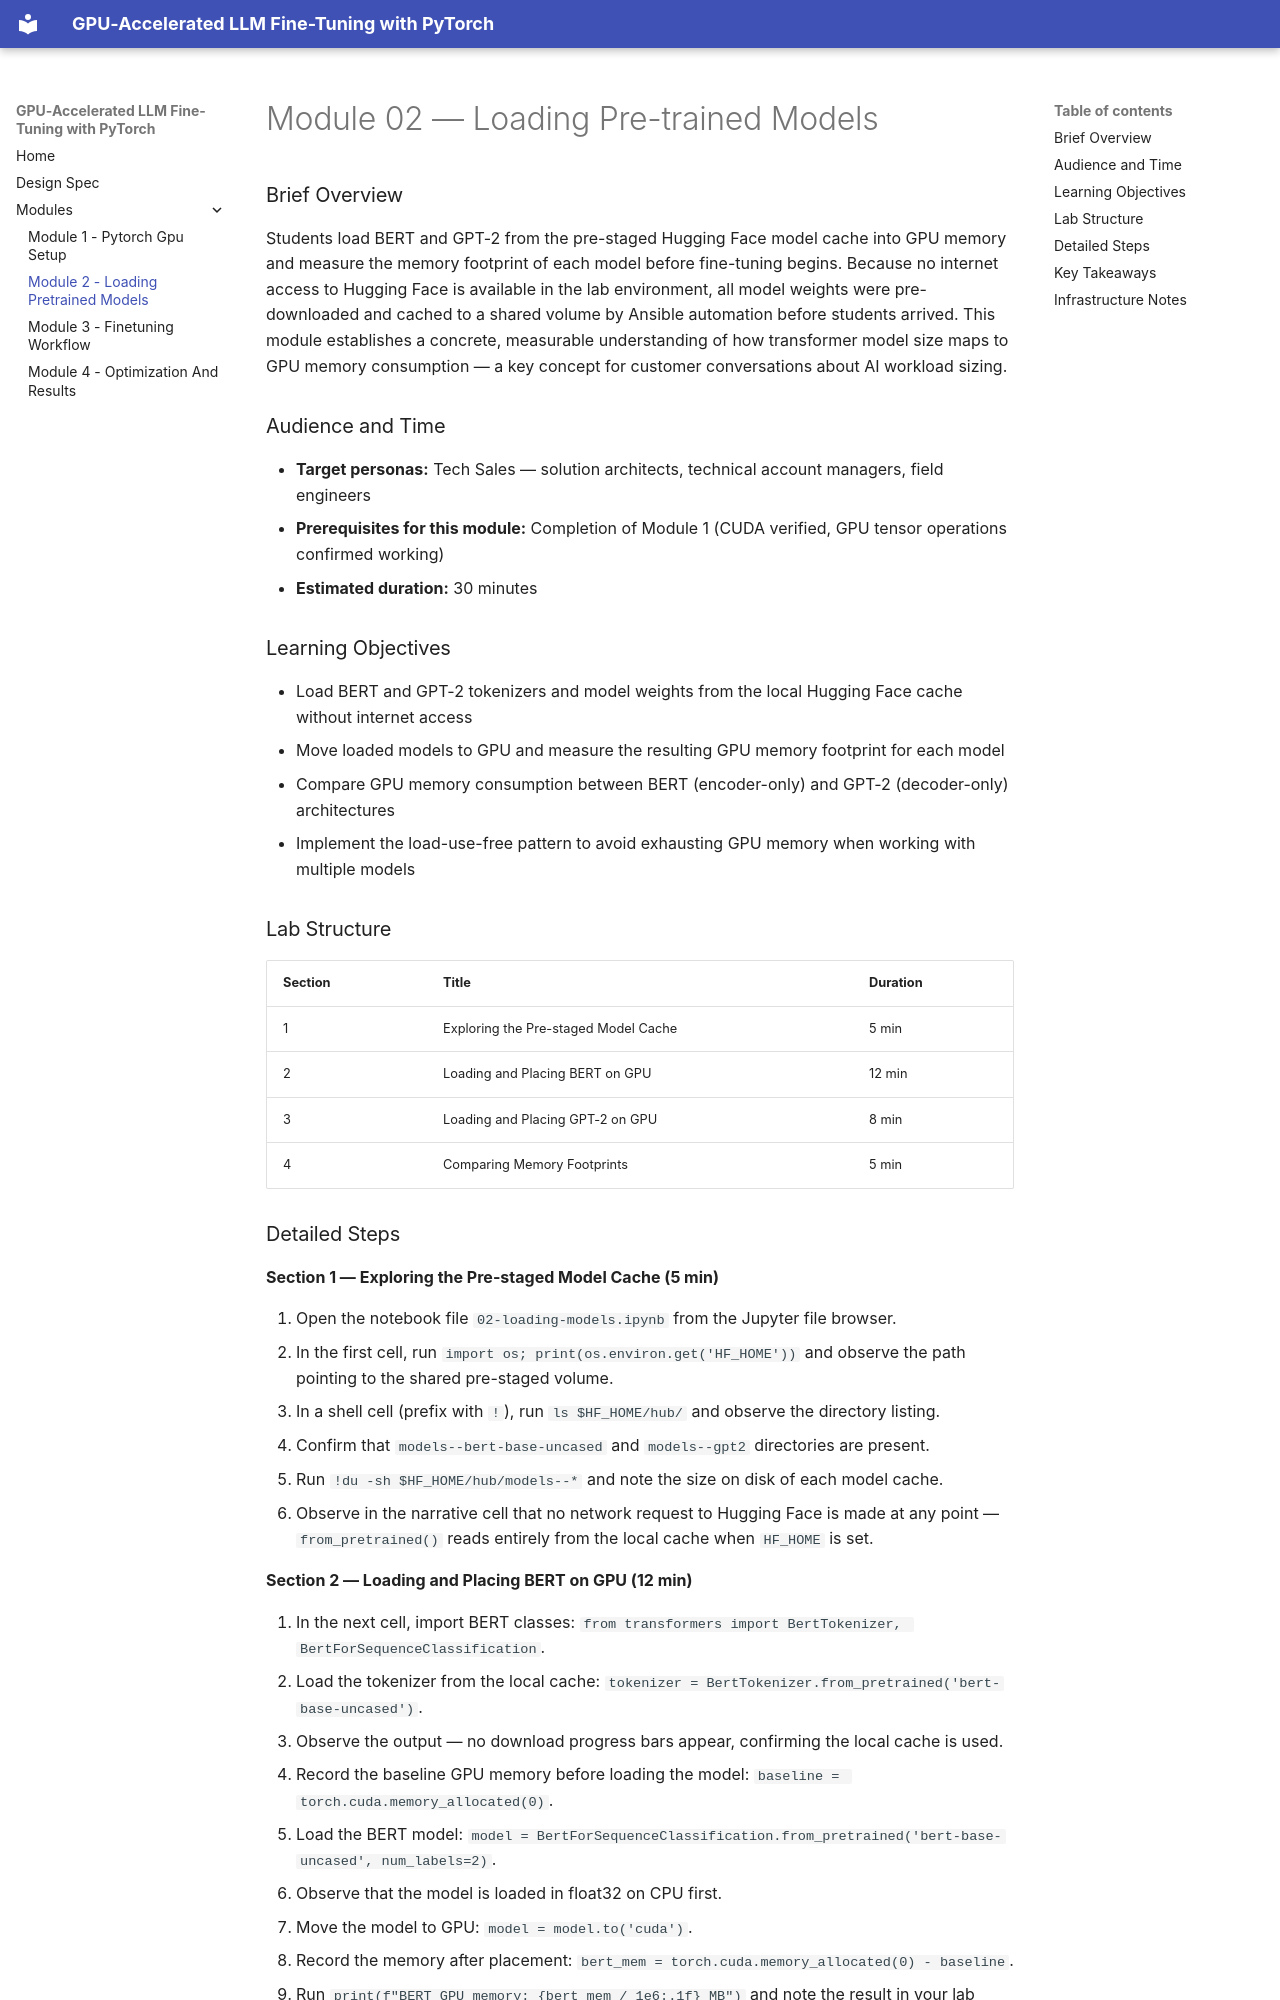

repository: rhpds/llm-gpu-training-lab · page: modules/module-02-loading-pretrained-models/index.html · generator: mkdocs

# Module 02 — Loading Pre-trained Models

### Brief Overview

Students load BERT and GPT-2 from the pre-staged Hugging Face model cache into GPU memory and measure the memory footprint of each model before fine-tuning begins. Because no internet access to Hugging Face is available in the lab environment, all model weights were pre-downloaded and cached to a shared volume by Ansible automation before students arrived. This module establishes a concrete, measurable understanding of how transformer model size maps to GPU memory consumption — a key concept for customer conversations about AI workload sizing.

### Audience and Time

- **Target personas:** Tech Sales — solution architects, technical account managers, field engineers
- **Prerequisites for this module:** Completion of Module 1 (CUDA verified, GPU tensor operations confirmed working)
- **Estimated duration:** 30 minutes

### Learning Objectives

- Load BERT and GPT-2 tokenizers and model weights from the local Hugging Face cache without internet access
- Move loaded models to GPU and measure the resulting GPU memory footprint for each model
- Compare GPU memory consumption between BERT (encoder-only) and GPT-2 (decoder-only) architectures
- Implement the load-use-free pattern to avoid exhausting GPU memory when working with multiple models

### Lab Structure

| Section | Title | Duration |
|---------|-------|----------|
| 1 | Exploring the Pre-staged Model Cache | 5 min |
| 2 | Loading and Placing BERT on GPU | 12 min |
| 3 | Loading and Placing GPT-2 on GPU | 8 min |
| 4 | Comparing Memory Footprints | 5 min |
